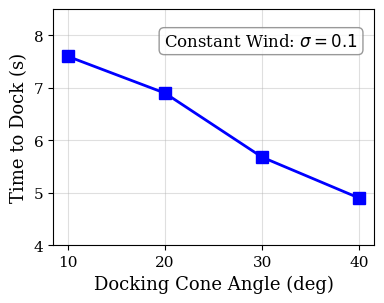
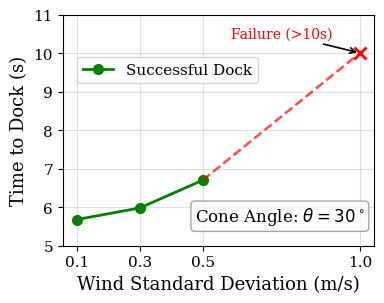

Here is the Python script that generated these plots, in order:
import matplotlib as mpl
import matplotlib.pyplot as plt
import numpy as np
import os

# Create folder for saving
os.makedirs("ieee_plots", exist_ok=True)

# Enforce IEEE Publication Standards
mpl.rcParams.update({
    'font.family': 'serif',
    'font.size': 12,
    'axes.labelsize': 13,
    'xtick.labelsize': 11,
    'ytick.labelsize': 11,
    'legend.fontsize': 11,
    'lines.linewidth': 2,
    'axes.grid': True,
    'grid.alpha': 0.4,
    'grid.color': '#b0b0b0',
    'axes.titlesize': 0
})

SINGLE_COL = (4.0, 3.2)

# =========================================================
# EXPERIMENT 1: Approach Angle vs. Time to Dock
# =========================================================
# Sorted data for clean line plotting
angles = np.array([10, 20, 30, 40])
times_angle = np.array([7.6, 6.9, 5.68, 4.9])

fig1 = plt.figure(figsize=SINGLE_COL)
ax1 = fig1.add_subplot(111)

# Plotting with square markers
ax1.plot(angles, times_angle, 'bs-', markersize=8, linewidth=2, label='Docking Time')

ax1.set_xlabel('Docking Cone Angle (deg)')
ax1.set_ylabel('Time to Dock (s)')
ax1.set_xticks(angles)
ax1.set_ylim([4.0, 8.5])

# Add a subtle text box to denote conditions
ax1.text(0.95, 0.90, 'Constant Wind: $\sigma=0.1$', 
         transform=ax1.transAxes, ha='right', va='top', 
         bbox=dict(boxstyle="round,pad=0.3", fc="white", ec="gray", alpha=0.8))

plt.tight_layout()
fig1.savefig("ieee_plots/experiment_1_cone_angle.png", dpi=300, bbox_inches='tight')

# =========================================================
# EXPERIMENT 2: Wind Disturbance vs. Time to Dock
# =========================================================
winds = np.array([0.1, 0.3, 0.5, 1.0])
times_wind = np.array([5.68, 5.98, 6.7, 10.0]) # 10.0 used to represent timeout boundary

fig2 = plt.figure(figsize=SINGLE_COL)
ax2 = fig2.add_subplot(111)

# Successful region
ax2.plot(winds[:3], times_wind[:3], 'go-', markersize=7, linewidth=2, label='Successful Dock')

# Transition to failure (lighter + thinner)
ax2.plot(winds[2:], times_wind[2:], 'r--', linewidth=1.8, alpha=0.7)

# Failure point (cleaner)
ax2.plot(winds[3], times_wind[3], 'rx', markersize=9, markeredgewidth=2)

# Subtle annotation (no aggressive arrow)
ax2.annotate('Failure (>10s)',
             xy=(1.0, 10.0),
             xytext=(0.75, 10.4),
             textcoords='data',
             fontsize=10,
             ha='center',
             color='red',
             arrowprops=dict(arrowstyle='->', lw=1.2, color='black'))

# Labels
ax2.set_xlabel('Wind Standard Deviation (m/s)')
ax2.set_ylabel('Time to Dock (s)')
ax2.set_xticks(winds)
ax2.set_ylim([5.0, 11.0])

# Move legend slightly DOWN and keep it clean
ax2.legend(loc='upper left', bbox_to_anchor=(0.02, 0.85), frameon=True)

# Condition box (less intrusive)
ax2.text(0.97, 0.08, 'Cone Angle: $\\theta=30^\circ$', 
         transform=ax2.transAxes,
         ha='right', va='bottom',
         bbox=dict(boxstyle="round,pad=0.25", fc="white", ec="gray", alpha=0.7))

plt.tight_layout()
fig2.savefig("ieee_plots/experiment_2_wind_robustness.png", dpi=300, bbox_inches='tight')

plt.show()
